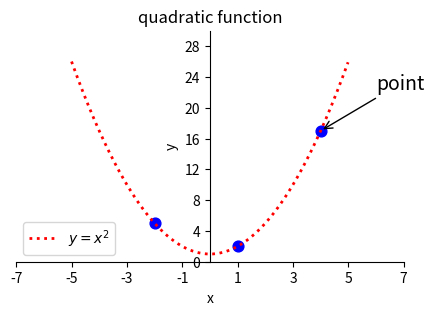

Write Python code to recreate this figure.
'''
    绘制二次函数图像， 二次函数（quadratic function）的基本表示形式为y=ax²+bx+c（a≠0）。
    二次函数最高次必须为二次， 二次函数的图像是一条对称轴与y轴平行或重合于y轴的抛物线。
    二次函数方程：y=ax²+bx+c（a≠0） 【a, b, c】 为常数 a为负数，开口朝下
'''
import numpy as np
import matplotlib.pyplot as plt
# 设置窗口名称, 设置窗口大小，设置分辨率
plt.figure("test_01", figsize=(5, 3), dpi=300)

x = np.arange(-5, 5, step=0.01)
# 使用方程计算 y 的每一个坐标
y = (x**2) + 1

plt.plot(x, y, linestyle=":", color="red", linewidth=2, label='$y =x^2$')

# 绘制特殊点
x_tck = np.array([-2, 1, 4])
y_tck = x_tck ** 2 + 1
# marker 设置点的形状, 具体参数请百度
plt.scatter(x=x_tck, y=y_tck, marker='o', s=60, color='blue')


plt.annotate(
    'point',
    xycoords="data",
    # 标注哪一个点
    xy=(4, 17),
    textcoords="offset points",
    # 备注坐标，
    xytext=(40, 30),
    fontsize=14,
    # 连接线
    arrowprops=dict(
            arrowstyle='->',
            connectionstyle='arc3'
    ),
)

plt.title("quadratic function")
plt.xlabel('x')
plt.ylabel('y')

# 设置刻度范围
plt.xlim(-7, 7)
plt.ylim(-0, 30)

# 设置刻度序列
plt.xticks(np.arange(-7, 8, 2))
plt.yticks(range(-0, 30, 4))
# 设置坐标轴位置 left 设置 y 轴的左右位置。 buttom 设置x轴的上下位置
ax = plt.gca()
ax_left = ax.spines['left']
ax_left.set_position(("data", 0))

ax_buttom = ax.spines['bottom']
ax_buttom.set_position(("data", 0))
# 去掉指定位置的边框
ax.spines['right'].set_visible(False)
ax.spines['top'].set_visible(False)

plt.legend()
plt.show()
